Image classification data set "Pretraite" (Angejules123/MULTIMODAL on GitHub). Class labels (4): mild demented, moderate demented, non demented, very mild demented.

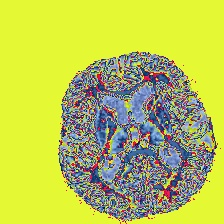
Label: moderate demented

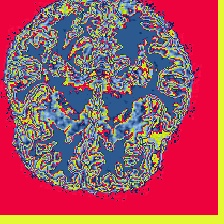
Label: very mild demented

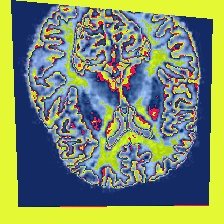
Label: non demented

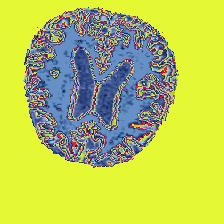
Label: mild demented

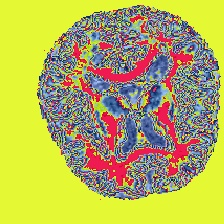
Label: moderate demented

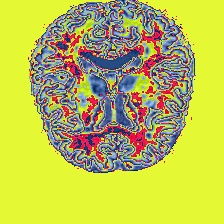
Label: very mild demented
